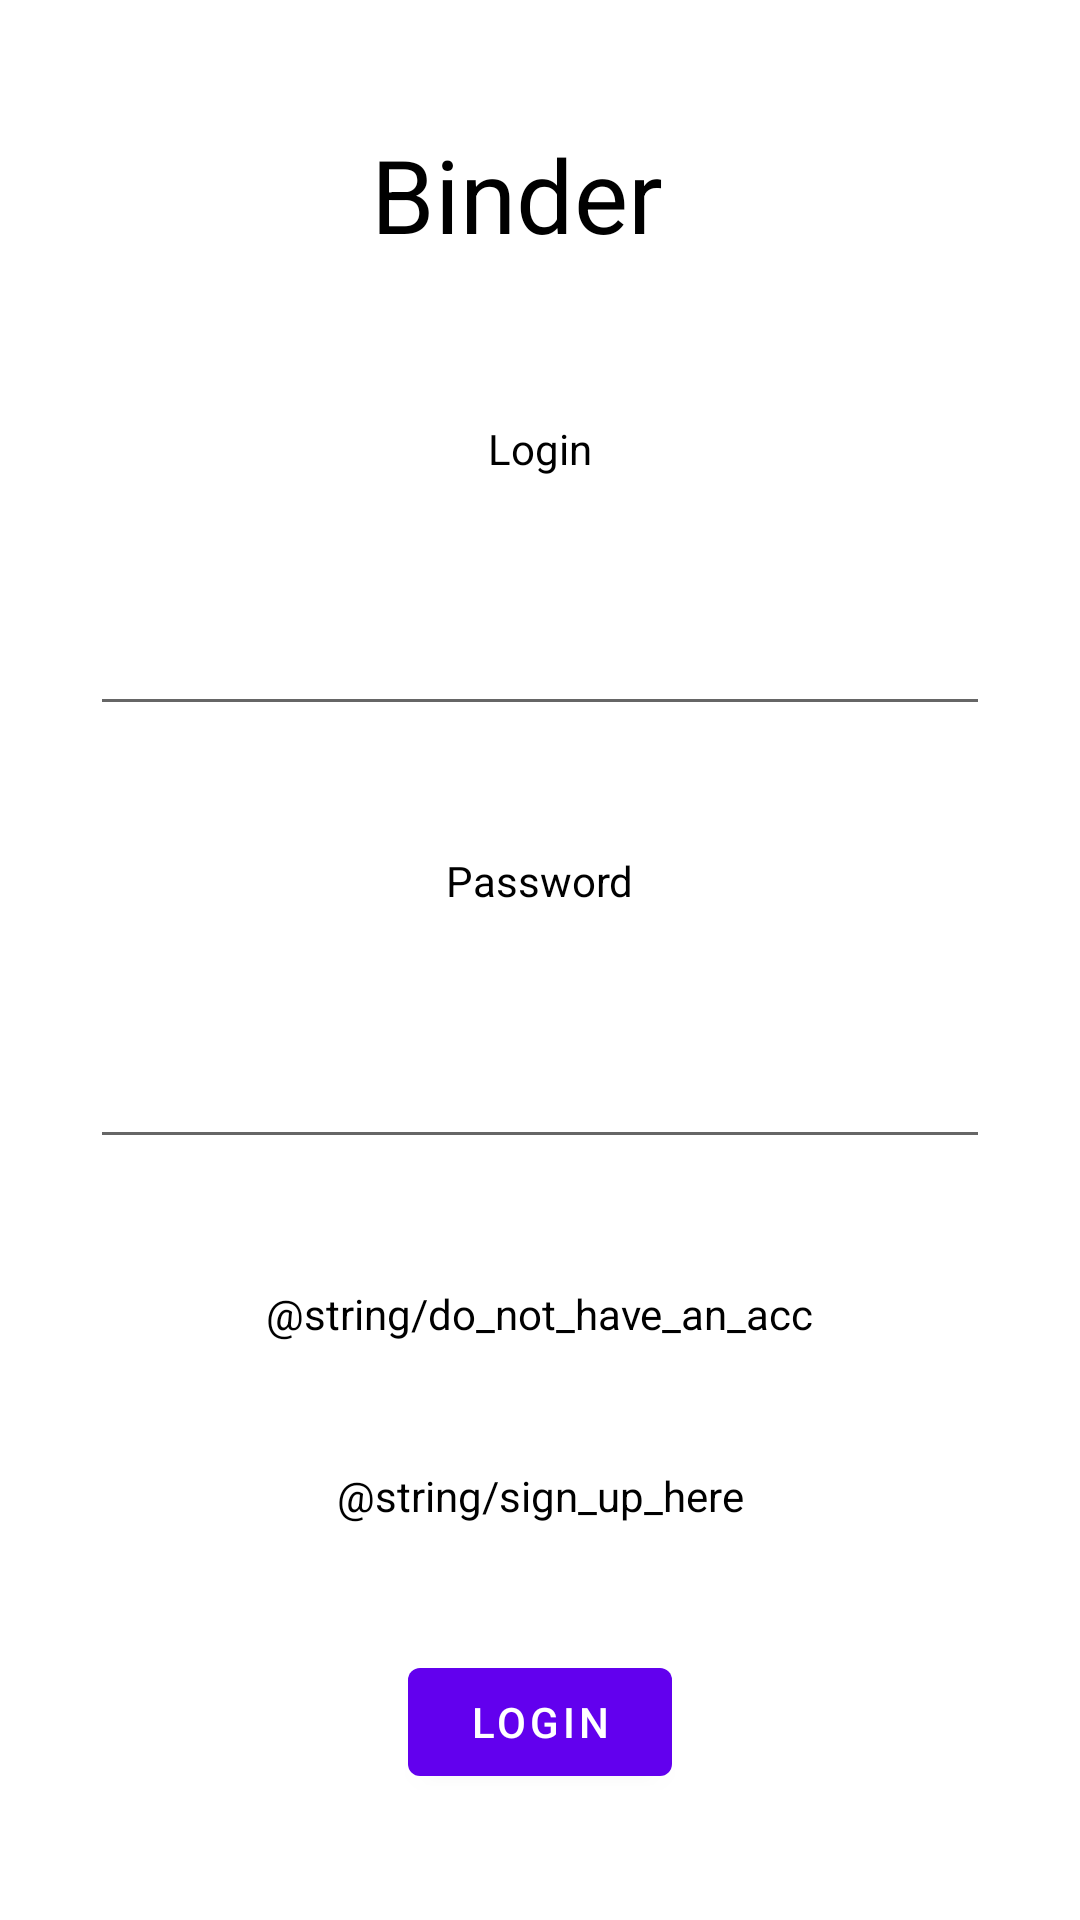

Android layout source for this screen:
<!-- AndroidManifest.xml: application theme Theme.Binder -->
<!-- res/layout/fragment_login.xml -->
<?xml version="1.0" encoding="utf-8"?>
<androidx.constraintlayout.widget.ConstraintLayout xmlns:android="http://schemas.android.com/apk/res/android"
    xmlns:app="http://schemas.android.com/apk/res-auto"
    xmlns:tools="http://schemas.android.com/tools"
    android:layout_width="match_parent"
    android:layout_height="match_parent"
    android:background="#FFFFFF"
    tools:context=".LoginFragment">














    <TextView
        android:id="@+id/binder_logo"
        android:layout_width="113dp"
        android:layout_height="56dp"
        android:text="@string/binder"
        android:textColor="#000000"
        android:textSize="34sp"
        app:layout_constraintBottom_toTopOf="@id/login"
        app:layout_constraintEnd_toEndOf="parent"
        app:layout_constraintStart_toStartOf="parent"
        app:layout_constraintTop_toTopOf="parent" />

    <TextView
        android:id="@+id/login"
        android:layout_width="wrap_content"
        android:layout_height="wrap_content"
        android:text="@string/login"
        android:textColor="#000000"
        app:layout_constraintBottom_toTopOf="@id/edit_login"
        app:layout_constraintEnd_toEndOf="parent"
        app:layout_constraintStart_toStartOf="parent"
        app:layout_constraintTop_toBottomOf="@id/binder_logo" />

    <EditText
        android:id="@+id/edit_login"
        android:layout_width="300dp"
        android:layout_height="wrap_content"
        android:inputType="text"
        android:textColor="#000000"
        app:layout_constraintBottom_toTopOf="@id/password"
        app:layout_constraintEnd_toEndOf="parent"
        app:layout_constraintStart_toStartOf="parent"
        app:layout_constraintTop_toBottomOf="@id/login" />

    <TextView
        android:id="@+id/password"
        android:layout_width="wrap_content"
        android:layout_height="wrap_content"
        android:text="@string/password"
        android:textColor="#000000"
        app:layout_constraintBottom_toTopOf="@id/edit_password"
        app:layout_constraintEnd_toEndOf="parent"
        app:layout_constraintStart_toStartOf="parent"
        app:layout_constraintTop_toBottomOf="@id/edit_login" />


    <EditText
        android:id="@+id/edit_password"
        android:layout_width="300dp"
        android:layout_height="wrap_content"
        android:inputType="textPassword"
        android:textColor="#000000"
        app:layout_constraintBottom_toTopOf="@id/sign_up_acc"
        app:layout_constraintEnd_toEndOf="parent"
        app:layout_constraintStart_toStartOf="parent"
        app:layout_constraintTop_toBottomOf="@id/password" />

    <TextView
        android:id="@+id/sign_up_acc"
        android:layout_width="wrap_content"
        android:layout_height="wrap_content"
        android:text="@string/do_not_have_an_acc"
        android:textColor="#000000"
        app:layout_constraintBottom_toTopOf="@id/sign_up"
        app:layout_constraintEnd_toEndOf="parent"
        app:layout_constraintStart_toStartOf="parent"
        app:layout_constraintTop_toBottomOf="@id/edit_password" />

    <TextView
        android:id="@+id/sign_up"
        android:layout_width="wrap_content"
        android:layout_height="wrap_content"
        android:text="@string/sign_up_here"
        android:textColor="#000000"
        app:layout_constraintBottom_toTopOf="@id/button_login"
        app:layout_constraintEnd_toEndOf="parent"
        app:layout_constraintStart_toStartOf="parent"
        app:layout_constraintTop_toBottomOf="@id/sign_up_acc" />

    <Button
        android:id="@+id/button_login"
        android:layout_width="wrap_content"
        android:layout_height="wrap_content"
        android:text="@string/login"
        app:layout_constraintBottom_toBottomOf="parent"
        app:layout_constraintEnd_toEndOf="parent"
        app:layout_constraintStart_toStartOf="parent"
        app:layout_constraintTop_toBottomOf="@id/sign_up"
        android:onClick="@{() -> viewModel.login()}"
        />
</androidx.constraintlayout.widget.ConstraintLayout>
<!-- resources referenced by this layout -->
<resources>
  <string name="binder">Binder</string>
  <string name="login">Login</string>
  <string name="password">Password</string>
  <style name="Theme.Binder" parent="Theme.MaterialComponents.DayNight.DarkActionBar">
          
          <item name="colorPrimary">@color/purple_500</item>
          <item name="colorPrimaryVariant">@color/purple_700</item>
          <item name="colorOnPrimary">@color/white</item>
          
          <item name="colorSecondary">@color/teal_200</item>
          <item name="colorSecondaryVariant">@color/teal_700</item>
          <item name="colorOnSecondary">@color/black</item>
          
          <item name="android:statusBarColor" tools:targetApi="l">?attr/colorPrimaryVariant</item>
          
      </style>
  <!-- not gathered from this repository: default colours our renderer supplied (Android Studio template values) -->
  <color name="purple_500">#FF6200EE</color>
  <color name="purple_700">#FF3700B3</color>
  <color name="teal_200">#FF03DAC5</color>
  <color name="teal_700">#FF018786</color>
  <color name="black">#FF000000</color>
  <color name="white">#FFFFFFFF</color>
</resources>
